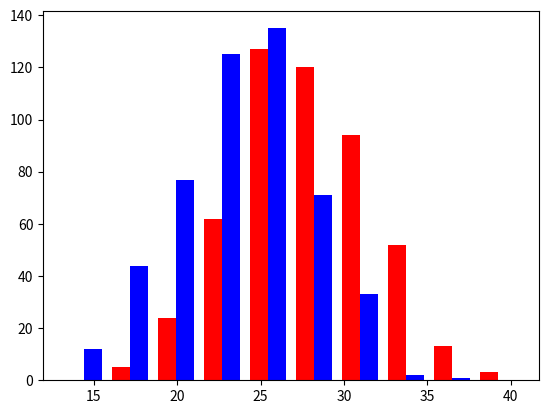

Source code (Python):
import numpy as np
import matplotlib.pyplot as plt

greyhounds = 500
labs = 500

grey_height = 28 + 4 * np.random.randn(greyhounds)
lab_height = 24 + 4 * np.random.randn(labs)

plt.hist([grey_height, lab_height], color = ['r', 'b'])
plt.show()
